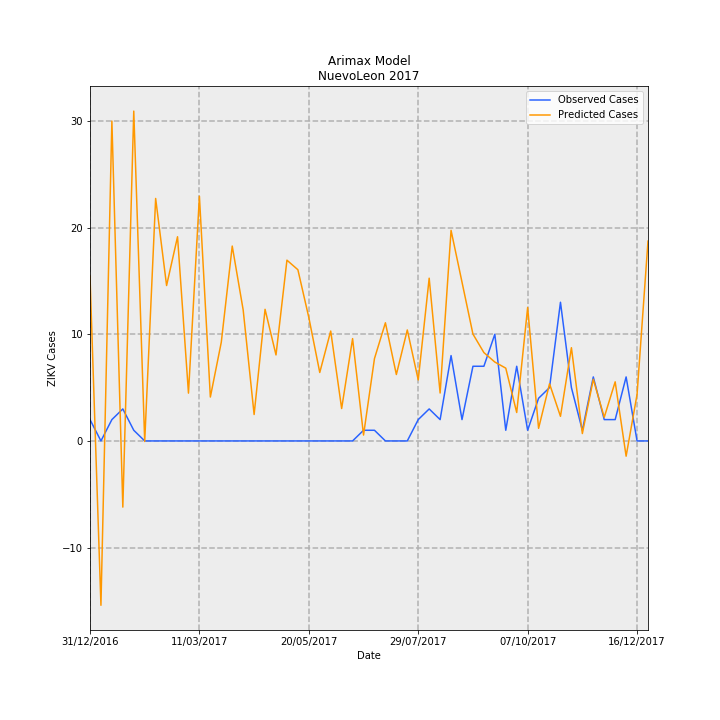

Values plotted in this chart, from the file beside it:
Date, predictions_incidence, observed_incidence, Predicted Cases, Observed Cases, error
31/12/2016, 0.3017, 0.03907, 15.44, 2.0, -13.44
07/01/2017, -0.3009, 0.0, -15.41, 0.0, 15.41
14/01/2017, 0.5857, 0.03907, 29.98, 2.0, -27.98
21/01/2017, -0.1211, 0.0586, -6.202, 3.0, 9.202
28/01/2017, 0.6039, 0.01953, 30.92, 1.0, -29.92
04/02/2017, -0.001007, 0.0, -0.05157, 0.0, 0.05157
11/02/2017, 0.444, 0.0, 22.73, 0.0, -22.73
18/02/2017, 0.2846, 0.0, 14.57, 0.0, -14.57
25/02/2017, 0.3739, 0.0, 19.14, 0.0, -19.14
04/03/2017, 0.08754, 0.0, 4.482, 0.0, -4.482
11/03/2017, 0.448, 0.0, 22.94, 0.0, -22.94
18/03/2017, 0.08037, 0.0, 4.114, 0.0, -4.114
25/03/2017, 0.1808, 0.0, 9.257, 0.0, -9.257
01/04/2017, 0.3568, 0.0, 18.27, 0.0, -18.27
08/04/2017, 0.2398, 0.0, 12.28, 0.0, -12.28
15/04/2017, 0.04841, 0.0, 2.478, 0.0, -2.478
22/04/2017, 0.241, 0.0, 12.34, 0.0, -12.34
29/04/2017, 0.1575, 0.0, 8.061, 0.0, -8.061
06/05/2017, 0.331, 0.0, 16.94, 0.0, -16.94
13/05/2017, 0.3135, 0.0, 16.05, 0.0, -16.05
20/05/2017, 0.2259, 0.0, 11.57, 0.0, -11.57
27/05/2017, 0.1254, 0.0, 6.418, 0.0, -6.418
03/06/2017, 0.2012, 0.0, 10.3, 0.0, -10.3
10/06/2017, 0.05934, 0.0, 3.038, 0.0, -3.038
17/06/2017, 0.1874, 0.0, 9.593, 0.0, -9.593
24/06/2017, 0.01074, 0.01953, 0.5499, 1.0, 0.4501
01/07/2017, 0.1508, 0.01953, 7.72, 1.0, -6.72
08/07/2017, 0.2164, 0.0, 11.08, 0.0, -11.08
15/07/2017, 0.1216, 0.0, 6.226, 0.0, -6.226
22/07/2017, 0.2032, 0.0, 10.4, 0.0, -10.4
29/07/2017, 0.1117, 0.03907, 5.718, 2.0, -3.718
05/08/2017, 0.298, 0.0586, 15.26, 3.0, -12.26
12/08/2017, 0.08776, 0.03907, 4.493, 2.0, -2.493
19/08/2017, 0.3855, 0.1563, 19.74, 8.0, -11.74
26/08/2017, 0.2908, 0.03907, 14.89, 2.0, -12.89
02/09/2017, 0.1957, 0.1367, 10.02, 7, -3.017
09/09/2017, 0.1618, 0.1367, 8.283, 7, -1.283
16/09/2017, 0.1445, 0.1953, 7.396, 10.0, 2.604
23/09/2017, 0.1333, 0.01953, 6.823, 1.0, -5.823
30/09/2017, 0.05206, 0.1367, 2.665, 7, 4.335
07/10/2017, 0.2443, 0.01953, 12.51, 1.0, -11.51
14/10/2017, 0.02309, 0.07813, 1.182, 4.0, 2.818
21/10/2017, 0.1047, 0.09767, 5.358, 5.0, -0.3584
28/10/2017, 0.04506, 0.2539, 2.307, 13.0, 10.69
04/11/2017, 0.1707, 0.09767, 8.74, 5.0, -3.74
11/11/2017, 0.01352, 0.01953, 0.6924, 1.0, 0.3076
18/11/2017, 0.1128, 0.1172, 5.775, 6.0, 0.2253
25/11/2017, 0.0433, 0.03907, 2.217, 2.0, -0.2166
02/12/2017, 0.1082, 0.03907, 5.54, 2.0, -3.54
09/12/2017, -0.02793, 0.1172, -1.43, 6.0, 7.43
16/12/2017, 0.08521, 0.0, 4.362, 0.0, -4.362
23/12/2017, 0.3659, 0.0, 18.73, 0.0, -18.73
